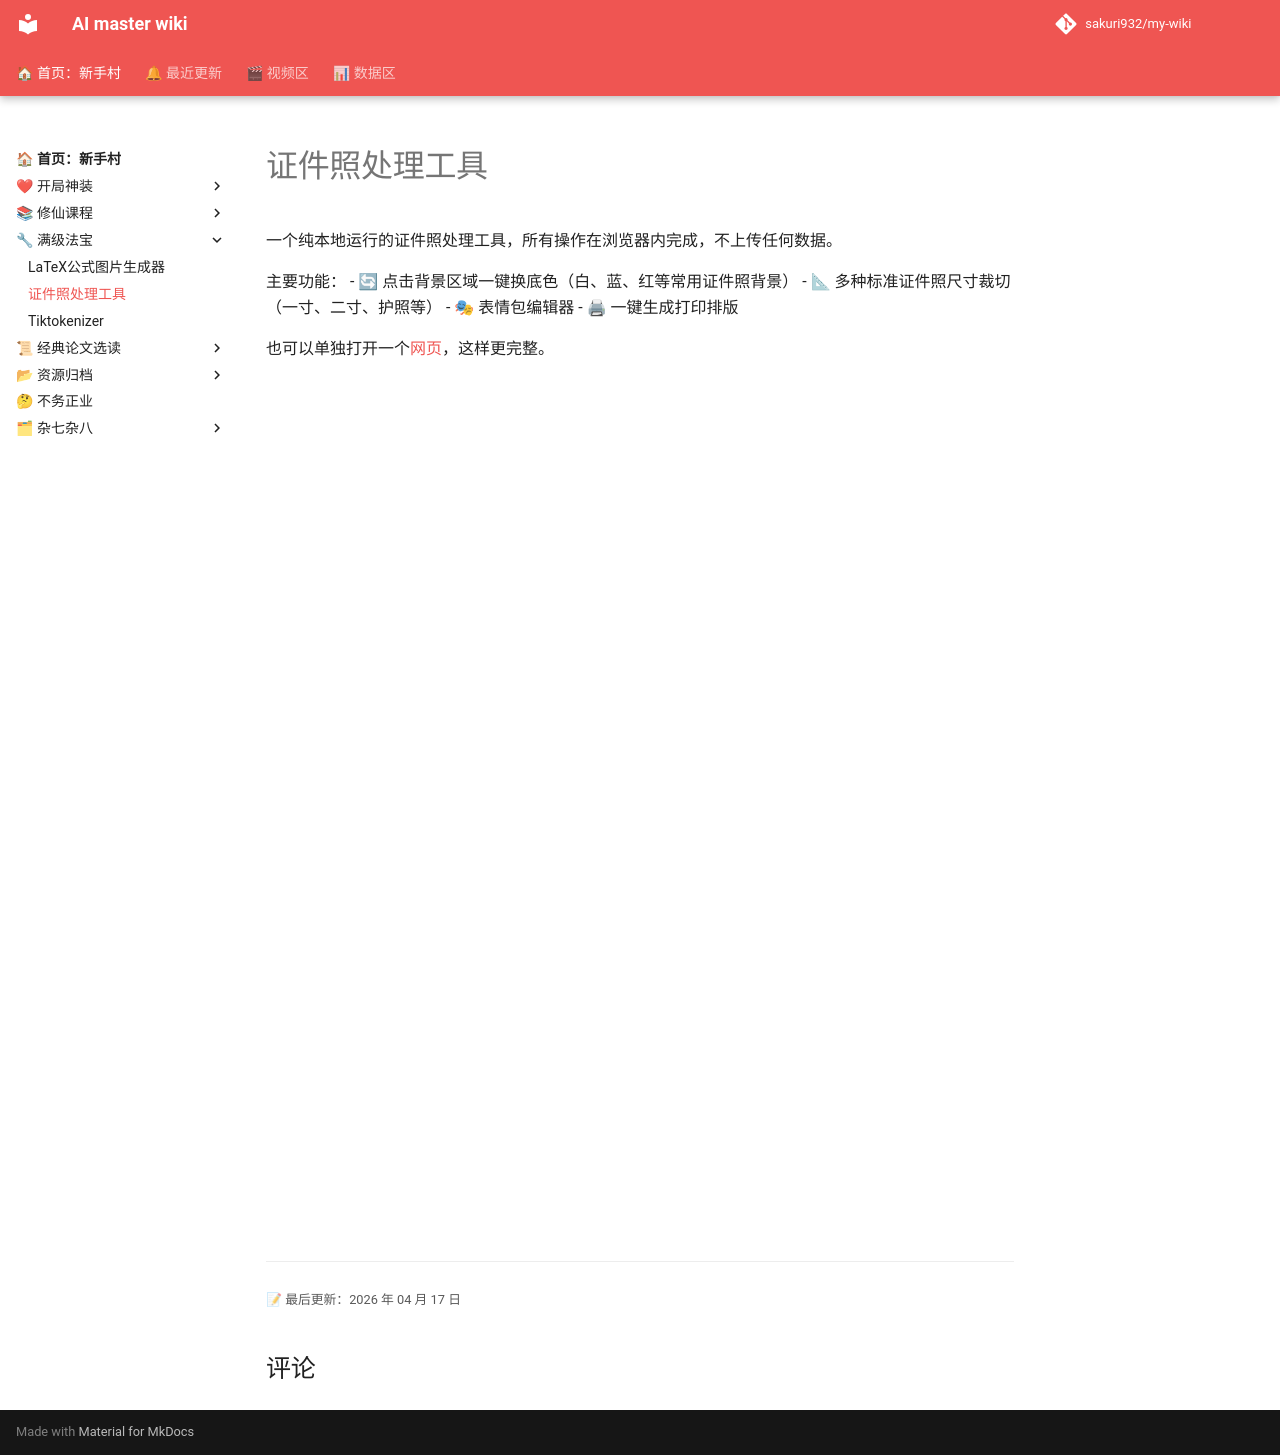

repository: sakuri932/my-wiki · page: 实用工具/证件照处理工具/证件照处理工具/index.html · generator: mkdocs

# 证件照处理工具

<style>
  .md-grid { max-width: 100% !important; }
  .md-content { width: 100% !important; }
</style>

一个纯本地运行的证件照处理工具，所有操作在浏览器内完成，不上传任何数据。

主要功能：
- 🔄 点击背景区域一键换底色（白、蓝、红等常用证件照背景）
- 📐 多种标准证件照尺寸裁切（一寸、二寸、护照等）
- 🎭 表情包编辑器
- 🖨 一键生成打印排版

也可以单独打开一个[网页](../index.html)，这样更完整。

<iframe src="../index.html" width="100%" height="850px" style="border: none;" scrolling="yes" allowfullscreen="true"></iframe>
